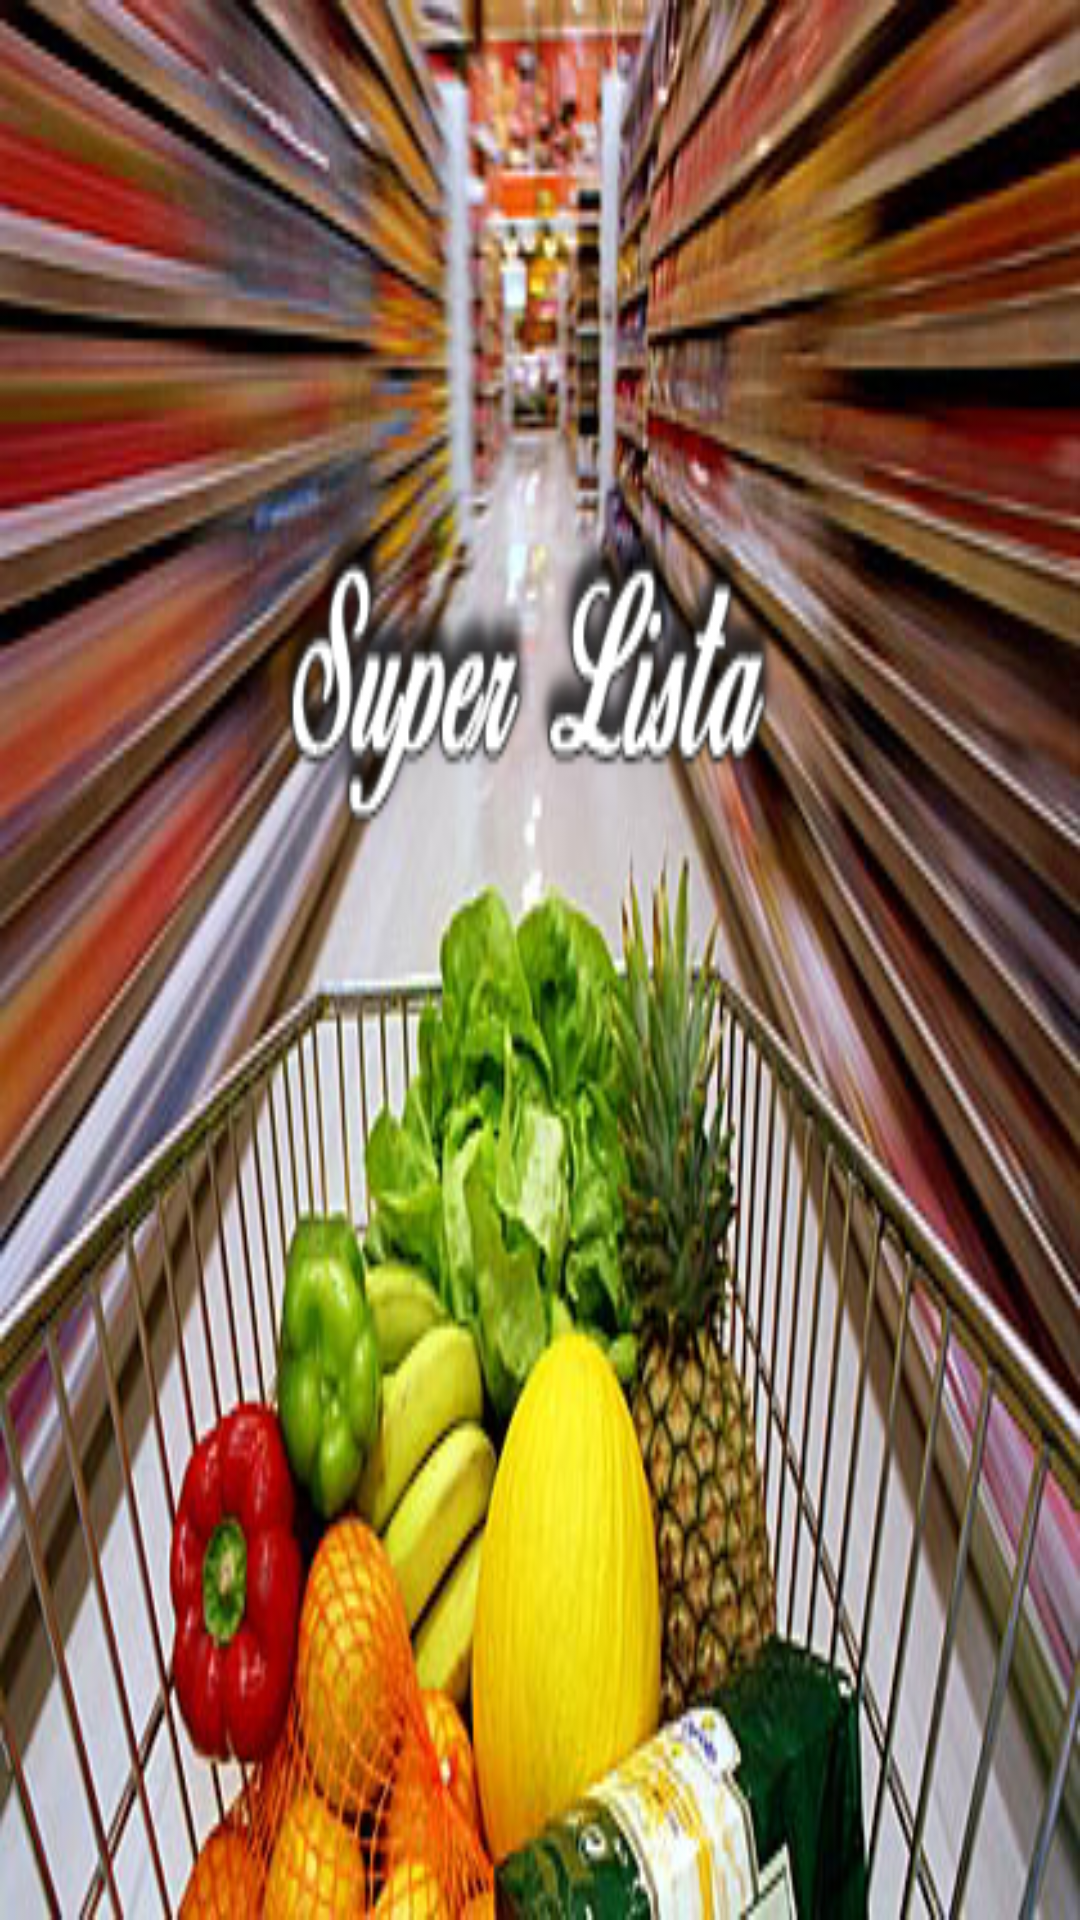

Android layout source for this screen:
<!-- AndroidManifest.xml: application theme AppTheme -->
<!-- res/layout/header_menu.xml -->
<?xml version="1.0" encoding="utf-8"?>
<RelativeLayout xmlns:android="http://schemas.android.com/apk/res/android"

    android:layout_width="match_parent"
    android:layout_height="180dp"
    android:background="@drawable/carrito2"
    android:gravity="bottom"
    android:orientation="vertical"
    android:paddingBottom="@dimen/margen_inf_header"
    android:paddingLeft="@dimen/activity_horizontal_margin"
    android:paddingRight="@dimen/margen_derecho_header"
    android:paddingTop="@dimen/activity_vertical_margin"
    android:theme="@style/ThemeOverlay.AppCompat.Dark"
    >




</RelativeLayout>
<!-- resources referenced by this layout -->
<resources>
  <dimen name="activity_horizontal_margin">16dp</dimen>
  <dimen name="activity_vertical_margin">16dp</dimen>
  <dimen name="margen_derecho_header">8dp</dimen>
  <dimen name="margen_inf_header">3dp</dimen>
  <!-- drawable carrito2: jpg bitmap (drawable, 183424 bytes) -->
  <style name="AppTheme" parent="Theme.AppCompat.Light.NoActionBar">
          
          <item name="colorPrimary">@color/colorPrimary</item>
          <item name="colorPrimaryDark">@color/colorPrimaryDark</item>
          <item name="colorAccent">@color/colorAccent</item>
          <item name="windowActionBar">false</item>
          <item name="windowActionModeOverlay">true</item>
          <item name="actionModeBackground">@color/colorPrimary</item>
      </style>
  <color name="colorPrimary">#3f51b5</color>
  <color name="colorPrimaryDark">#303f9f</color>
  <color name="colorAccent">#a9a9a9</color>
</resources>
